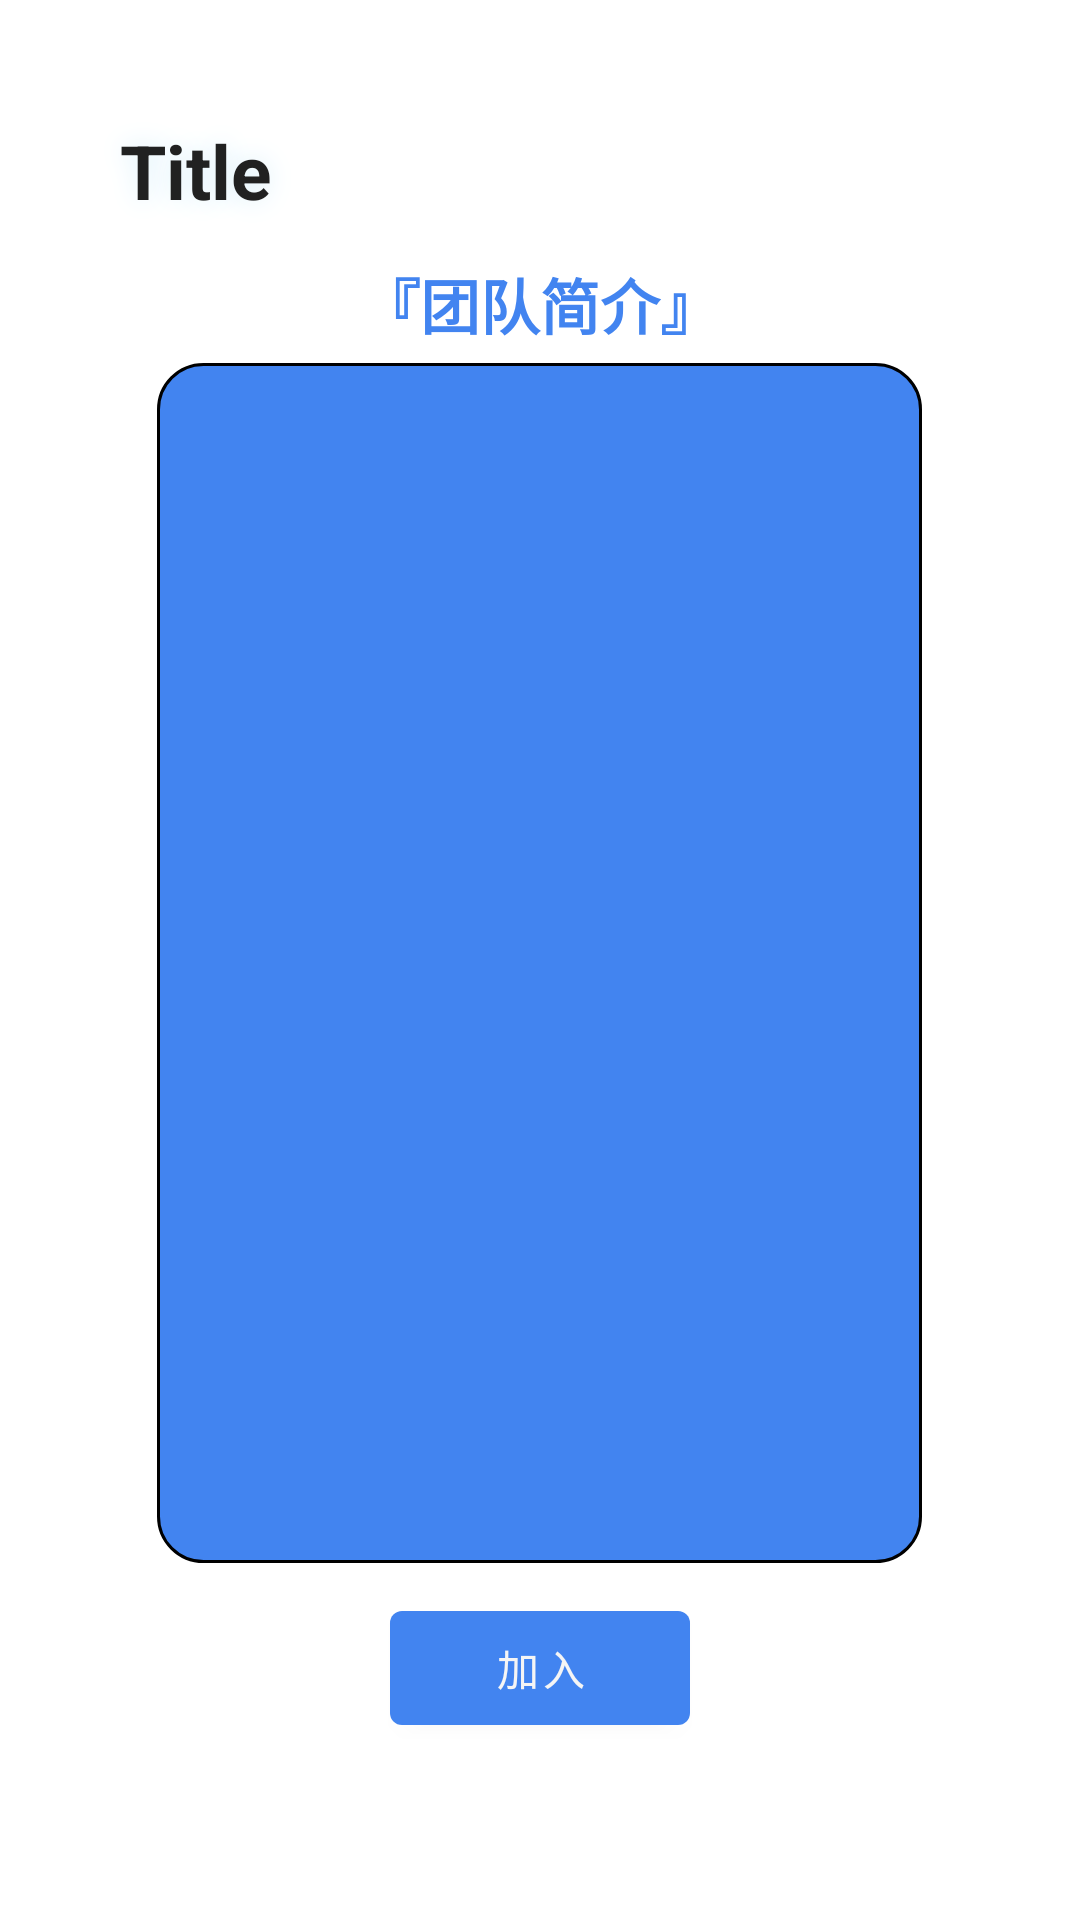

Produce the Android XML layout that renders to this screen, including the resource entries it uses.
<!-- AndroidManifest.xml: application theme Theme.TeamUp -->
<!-- res/layout/dialog_join_team.xml -->
<?xml version="1.0" encoding="utf-8"?>
<LinearLayout
    xmlns:android="http://schemas.android.com/apk/res/android"
    android:layout_width="match_parent"
    android:layout_height="match_parent"
    android:padding="30dp"
    android:orientation="vertical">
    <TextView
        android:id="@+id/join_team_title"
        android:layout_width="match_parent"
        android:layout_height="wrap_content"
        android:text="Title"
        android:textColor="@color/black"
        android:layout_gravity="center"
        android:textSize="25sp"
        android:textStyle="bold"


        android:paddingTop="10dp"
        android:paddingBottom="13dp"
        android:paddingStart="10dp"

        android:shadowColor="#DBF0FA"
        android:shadowDx="0"
        android:shadowDy="0"
        android:shadowRadius="22"
        />
    <TextView
        android:id="@+id/join_team_jianjie"
        android:layout_width="match_parent"
        android:layout_height="wrap_content"
        android:text="『团队简介』"
        android:textColor="#4284f0"
        android:layout_gravity="center"
        android:textSize="20sp"
        android:textStyle="bold"
        android:gravity="center"

        android:paddingBottom="5dp"
        />
    <TextView
        android:id="@+id/join_team_info"
        android:layout_width="255dp"
        android:layout_height="400dp"
        android:padding = "25dp"
        android:textSize="18sp"


        android:layout_gravity="center"
        android:scrollbars="vertical"
        android:textColor="@color/white"
        android:textColorHint="@color/hint"
        android:background="@drawable/rounded_rectangle_edit2"/>
    <Button
        android:id="@+id/btnJoinTeam"
        android:layout_width="100dp"
        android:layout_height="50dp"
        android:layout_gravity="center"
        android:text="@string/btnJoinTeam"
        android:textColor="@color/white"
        android:layout_marginTop="10dp"
        android:layout_marginBottom="10dp"
        />

</LinearLayout>
<!-- resources referenced by this layout -->
<resources>
  <color name="black">#212121</color>
  <color name="hint">#7C7B7B</color>
  <color name="white">#F5F5F5</color>
  <!-- drawable rounded_rectangle_edit2 (drawable) -->
  <?xml version="1.0" encoding="utf-8"?>
  <shape xmlns:android="http://schemas.android.com/apk/res/android"
      android:shape="rectangle">
      <corners android:radius="15dp" />
      <solid android:color="@color/blue" />
      <stroke
          android:width="1dp"
          android:color="@android:color/black" />
  </shape>
  <string name="btnJoinTeam">加入</string>
  <style name="Theme.TeamUp" parent="Theme.MaterialComponents.DayNight.DarkActionBar">
          
          <item name="colorPrimary">@color/blue</item>
          <item name="colorPrimaryVariant">@color/blue_light</item>
          <item name="colorOnPrimary">@color/black</item>
          
          <item name="colorSecondary">@color/blue</item>
          <item name="colorSecondaryVariant">@color/red</item>
          <item name="colorOnSecondary">@color/white</item>
          
          <item name="android:statusBarColor">?attr/colorPrimaryVariant</item>
          
      </style>
  <color name="blue">#4284f0</color>
  <color name="blue_light">#4284f0</color>
  <color name="red">#DDFF0202</color>
</resources>
